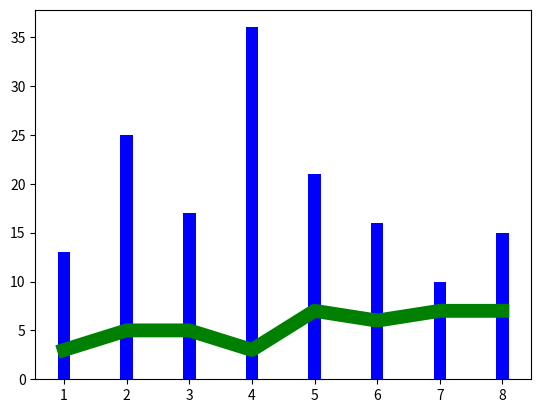

Python code for this plot:
import numpy as np
import matplotlib.pyplot as plt

x = np.array([1, 2, 3, 4, 5, 6, 7, 8])
y = np.array([3, 5, 5, 3, 7, 6, 7, 7])
plt.plot(x, y, 'r')
plt.plot(x, y, 'g', lw=10)
x = np.array([1, 2, 3, 4, 5, 6, 7, 8])
y = np.array([13, 25, 17, 36, 21, 16, 10, 15])
plt.bar(x, y, 0.2, alpha=1, color='b')
plt.show()
